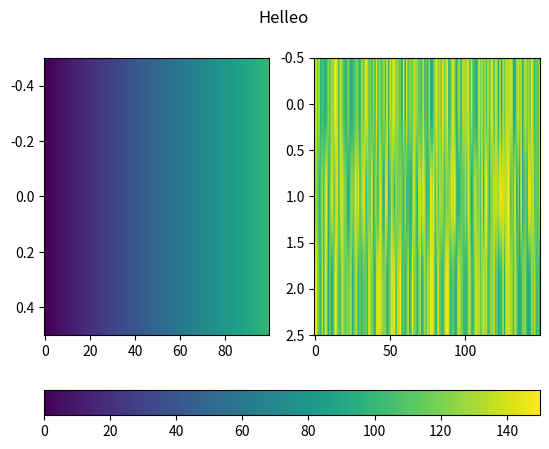

Python code for this plot:
import matplotlib
from matplotlib import colors
import matplotlib.pyplot as plt
import numpy as np

x1 = np.arange(100).reshape((1,100))
x2 = 20 * np.random.uniform(2, 5, 150*3).reshape((3, 150))+50

xs = {'x1': x1, 'x2': x2}

vmin = np.min([x.min() for x in xs.values()])
vmax = np.max([x.max() for x in xs.values()])
norm = colors.Normalize(vmin=vmin, vmax=vmax)

fig, axs = plt.subplots(1, len(xs))

images = []

for idx, kv in enumerate(xs.items()):
    print(kv[0])
    #axs[idx].title = kv[0]
    images.append(axs[idx].imshow(kv[1], aspect='auto', norm=norm))

fig.colorbar(images[0], ax=axs, orientation='horizontal', fraction=0.1)
plt.suptitle("Helleo")
plt.show()
